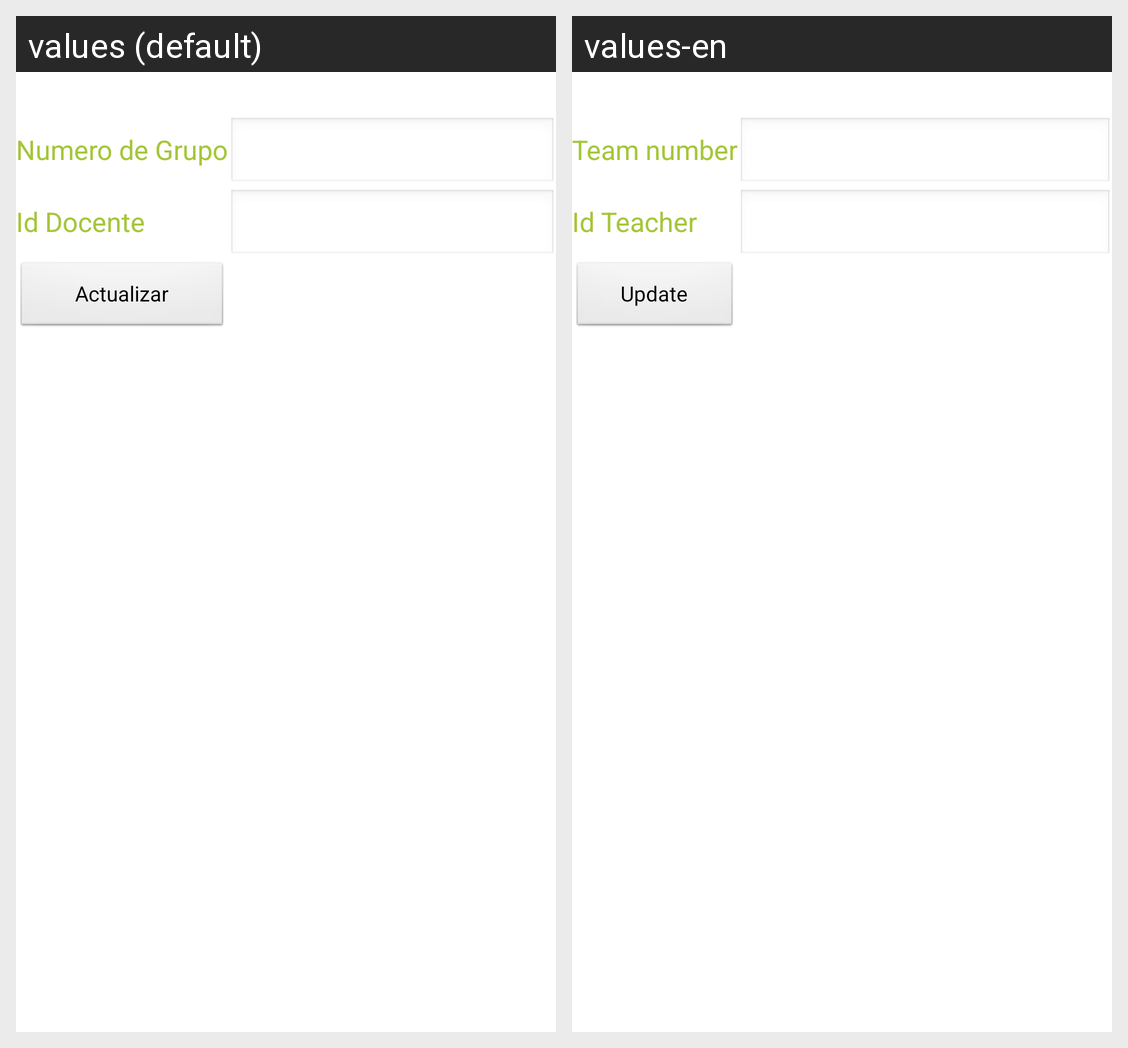

The same Android screen rendered under two of its app's locales, left to right. List the strings drawn on it with the default value and each locale's translation.
Android screen res/layout/activity_grupo_modificar.xml rendered under 2 locales, left to right: values (default), values-en. Device: Nexus 5 (rendered at 1080×1920; each locale shown at half size, 540×960, under a caption strip naming it); theme AppTheme.
Strings drawn on this screen, with the default value and each locale's value (text and hints the layout hard-codes, and strings that could not be matched under every locale, appear in the picture but are not listed):

Grupo
  values: Numero de Grupo
  values-en: Team number

iddocente
  values: Id Docente
  values-en: Id Teacher

actualizar
  values: Actualizar
  values-en: Update
